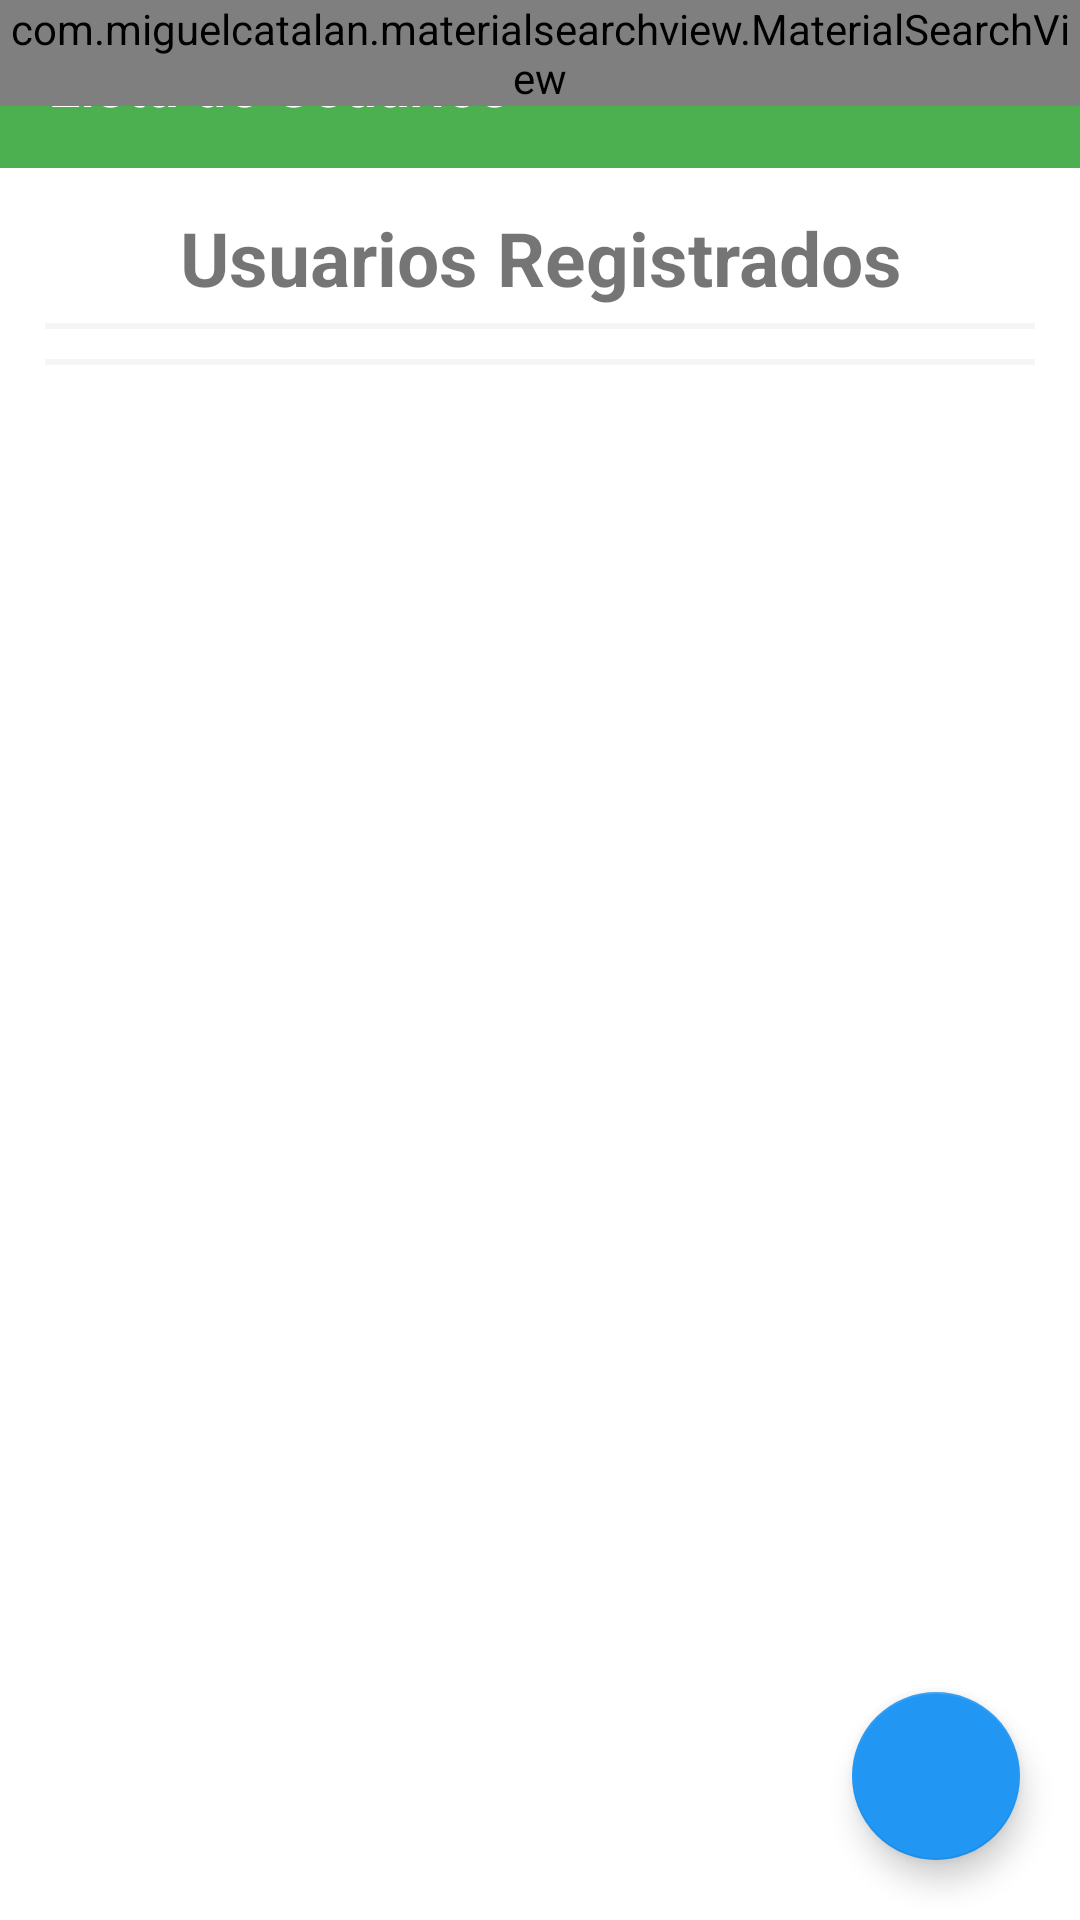

Reconstruct the res/layout file that produces this screen, plus the resources it refers to.
<!-- AndroidManifest.xml: application theme SplashTheme -->
<!-- res/layout/activity_users.xml -->
<?xml version="1.0" encoding="utf-8"?>
<RelativeLayout xmlns:android="http://schemas.android.com/apk/res/android"
    xmlns:app="http://schemas.android.com/apk/res-auto"
    xmlns:tools="http://schemas.android.com/tools"
    android:layout_width="match_parent"
    android:layout_height="match_parent"
    tools:context=".user.Users"
    android:background="@color/md_white_1000">

    <androidx.appcompat.widget.Toolbar
        android:id="@+id/toolbarUsers"
        android:layout_width="match_parent"
        android:layout_height="?actionBarSize"
        android:background="@color/colorPrimary"
        app:titleTextColor="@color/md_white_1000"
        app:title="@string/viewListUsers"/>

    <LinearLayout
        android:layout_width="match_parent"
        android:layout_height="wrap_content"
        android:layout_marginTop="59dp"
        android:gravity="center"
        android:orientation="vertical"
        android:padding="10dp">

        <TextView
            android:id="@+id/txtMain"
            android:layout_width="match_parent"
            android:layout_height="wrap_content"
            android:text="@string/Users"
            android:textAlignment="center"
            android:textSize="25sp"
            android:textStyle="bold" />

        <View
            android:layout_width="match_parent"
            android:layout_height="2dp"
            android:layout_margin="5dp"
            android:background="@color/md_grey_100" />

        <LinearLayout
            android:layout_width="match_parent"
            android:layout_height="wrap_content"
            android:gravity="center"
            android:orientation="vertical">

            <androidx.recyclerview.widget.RecyclerView
                android:id="@+id/recyclerViewUsers"
                android:layout_width="match_parent"
                android:layout_height="wrap_content" />

            <View
                android:layout_width="match_parent"
                android:layout_height="2dp"
                android:layout_margin="5dp"
                android:background="@color/md_grey_100" />
        </LinearLayout>

    </LinearLayout>


    <androidx.coordinatorlayout.widget.CoordinatorLayout
        android:layout_width="match_parent"
        android:layout_height="match_parent">

        <com.google.android.material.floatingactionbutton.FloatingActionButton
            android:id="@+id/addUsers"
            android:layout_width="wrap_content"
            android:layout_height="wrap_content"
            android:layout_gravity="bottom|end"
            android:layout_margin="20dp"
            app:srcCompat="@drawable/ic_add_24dp" />
    </androidx.coordinatorlayout.widget.CoordinatorLayout>
    <com.miguelcatalan.materialsearchview.MaterialSearchView
        android:id="@+id/searchViewDeal"
        android:layout_width="match_parent"
        android:layout_height="wrap_content"
        android:hint="@string/searchUser"
        android:textColor="@color/md_white_1000"
        android:textColorHint="@color/md_grey_300"
        app:searchBackIcon="@drawable/ic_action_navigation_arrow_back_inverted"
        app:searchBackground="?colorPrimary"
        app:searchCloseIcon="@drawable/ic_action_navigation_close_inverted"
        app:searchSuggestionIcon="@drawable/ic_suggestion" />

</RelativeLayout>
<!-- resources referenced by this layout -->
<resources>
  <color name="colorPrimary">@color/md_green_500</color>
  <color name="md_grey_100">#F5F5F5</color>
  <color name="md_grey_300">#E0E0E0</color>
  <color name="md_white_1000">#ffffff</color>
  <string name="Users">Usuarios Registrados</string>
  <string name="searchUser">Buscar por Apellido...</string>
  <string name="viewListUsers">Lista de Usuarios</string>
  <style name="SplashTheme" parent="AppTheme">
          <item name="android:windowBackground">@drawable/splash_screen</item>
      </style>
  <color name="md_green_500">#4CAF50</color>
  <style name="AppTheme" parent="Theme.AppCompat.Light.NoActionBar">
          
          <item name="colorPrimary">@color/colorPrimary</item>
          <item name="colorPrimaryDark">@color/colorPrimaryDark</item>
          <item name="colorAccent">@color/colorAccent</item>
          <item name="android:navigationBarColor">@color/colorPrimaryDark</item>
      </style>
  <color name="colorPrimaryDark">@color/md_green_700</color>
  <color name="colorAccent">@color/md_blue_500</color>
  <color name="md_green_700">#388E3C</color>
  <color name="md_blue_500">#2196F3</color>
</resources>
